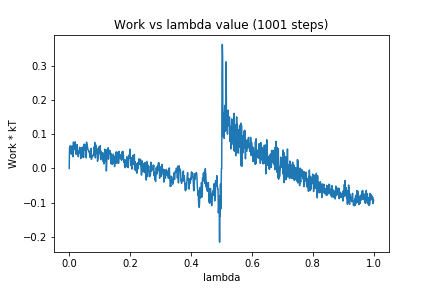

Values plotted in this chart, from the file beside it:
0, 0.0
1, 0.05896
2, 0.06237
3, 0.06608
4, 0.05195
5, 0.06669
6, 0.05461
7, 0.04223
8, 0.05828
9, 0.05448
10, 0.04299
11, 0.06554
12, 0.0344
13, 0.06251
14, 0.07772
15, 0.06571
16, 0.05571
17, 0.05604
18, 0.06085
19, 0.07095
20, 0.07813
21, 0.04724
22, 0.05542
23, 0.04157
24, 0.05517
25, 0.05667
26, 0.07007
27, 0.04832
28, 0.0481
29, 0.04316
30, 0.03431
31, 0.05166
32, 0.05013
33, 0.04509
34, 0.06211
35, 0.05904
36, 0.05168
37, 0.05382
38, 0.02902
39, 0.05146
40, 0.06079
41, 0.03262
42, 0.05244
43, 0.04277
44, 0.05888
45, 0.04475
46, 0.06403
47, 0.03223
48, 0.061
49, 0.07144
50, 0.06269
51, 0.0704
52, 0.06392
53, 0.05244
54, 0.05617
55, 0.05408
56, 0.03127
57, 0.07726
58, 0.06807
59, 0.06838
60, 0.06301
... 940 more rows
